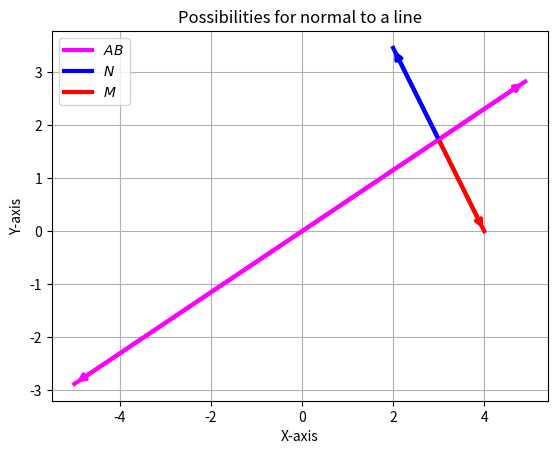

Write the Python code that produced this figure. (Note: this script raises an exception after producing the figure.)
import math
import numpy as np
import matplotlib.pyplot as plt

# Line AB: y = x / sqrt(3)
x = np.arange(-5, 5, 0.1)
y = x / math.sqrt(3)

# Line N: two points
xn = np.array([3, 2])
yn = np.array([math.sqrt(3), 2*math.sqrt(3)])

# Line N: two points
xm = np.array([3, 4])
ym = np.array([math.sqrt(3), 0])

fig, ax = plt.subplots()

# Plot the lines normally
ax.plot(x, y, lw=3, color='#FF00FF', label='$AB$')
ax.plot(xn, yn, lw=3, color='#0000FF', label='$N$')
ax.plot(xm, ym, lw=3, color='#FF0000', label='$M$')

# Add arrows on the lines using annotate (single or double arrow)
# Double-headed arrow for AB
ax.annotate('', xy=(x[-1], y[-1]), xytext=(x[0], y[0]),
            arrowprops=dict(arrowstyle='<->', color='#FF00FF', lw=3))

# Single-headed arrow for N
ax.annotate('', xy=(xn[1], yn[1]), xytext=(xn[0], yn[0]),
            arrowprops=dict(arrowstyle='->', color='#0000FF', lw=3))

# Single-headed arrow for M
ax.annotate('', xy=(xm[1], ym[1]), xytext=(xm[0], ym[0]),
            arrowprops=dict(arrowstyle='->', color='#FF0000', lw=3))

# Labels and title
ax.set_xlabel("X-axis")
ax.set_ylabel("Y-axis")
ax.set_title("Possibilities for normal to a line")

# Grid and legend
ax.grid(True)
ax.legend()

plt.savefig("../Figs/binorm.png")
plt.show()
